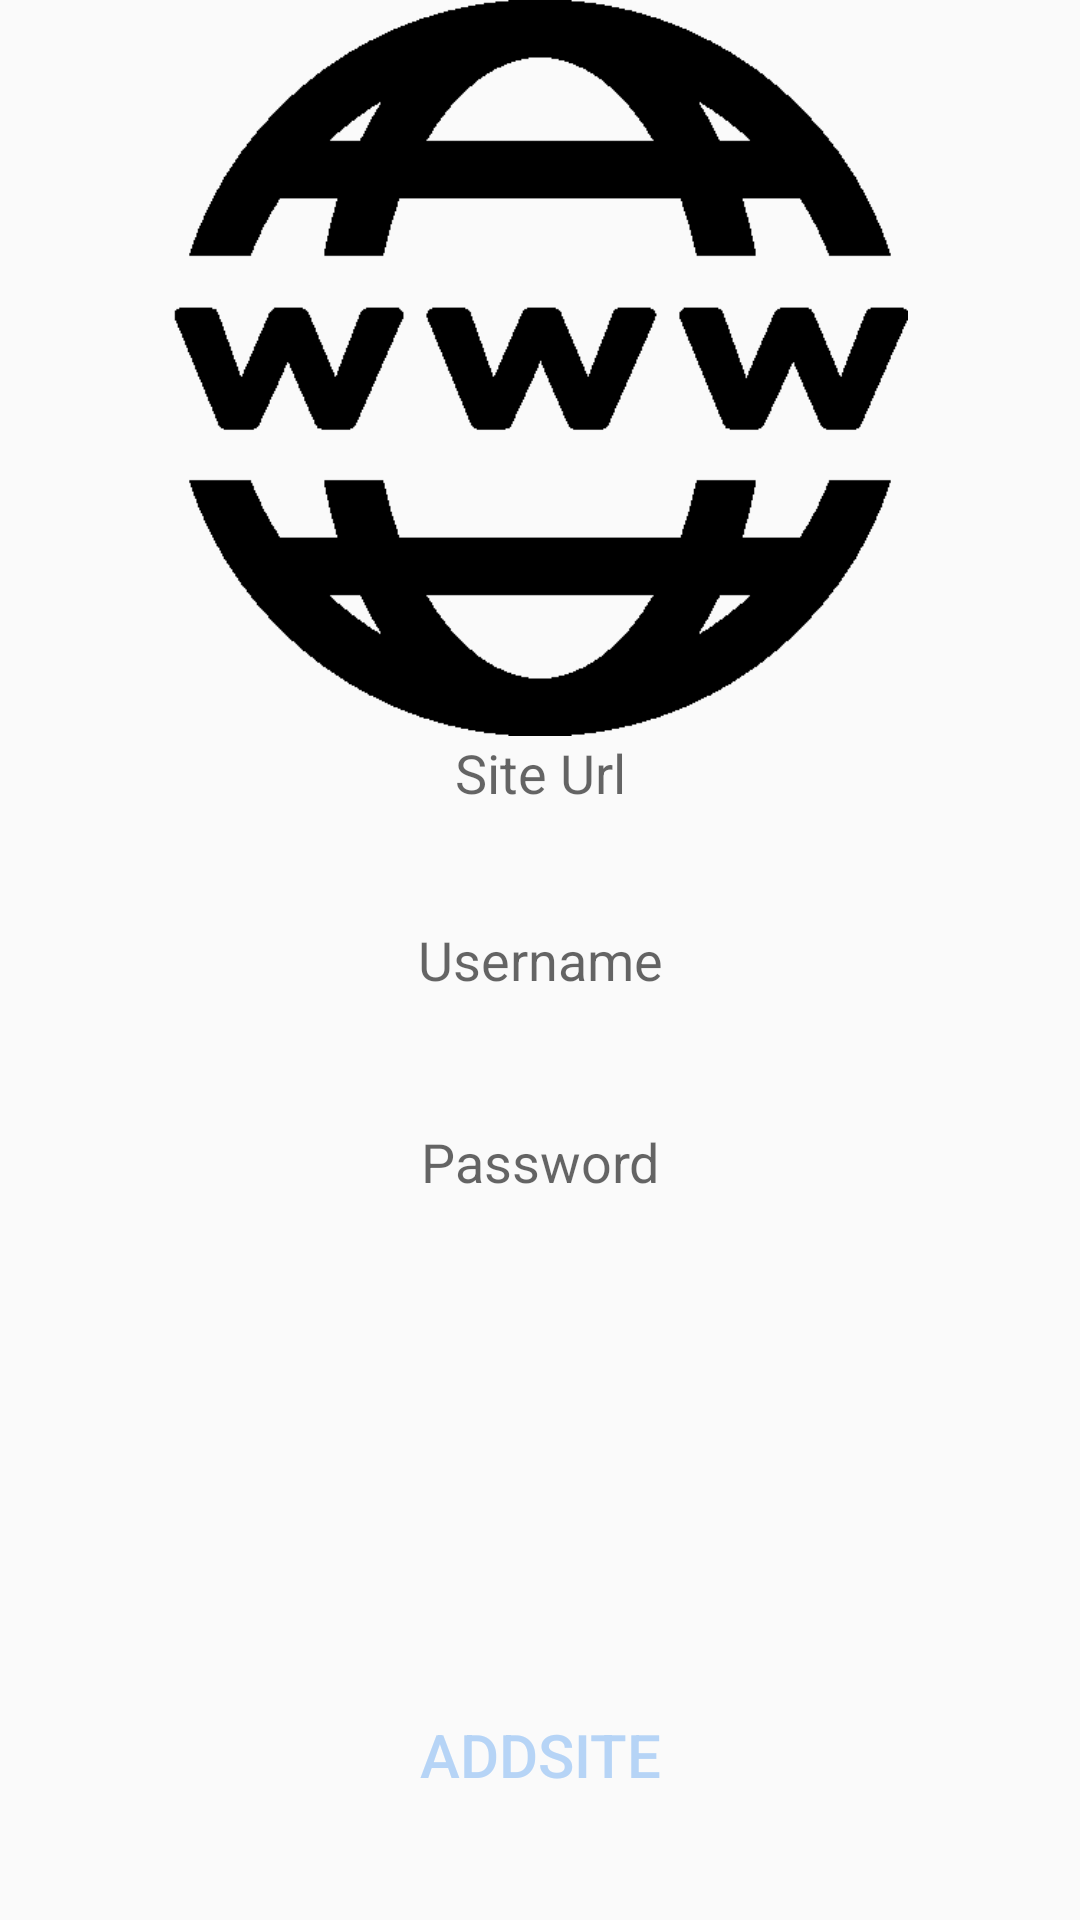

Write the Android layout XML for this screen, with the resource values it uses.
<!-- AndroidManifest.xml: application theme AppTheme -->
<!-- res/layout/addsite.xml -->
<?xml version="1.0" encoding="utf-8"?>
<RelativeLayout xmlns:android="http://schemas.android.com/apk/res/android"
    android:orientation="vertical" android:layout_width="match_parent"
    android:layout_height="match_parent">

    <EditText
        android:layout_width="300sp"
        android:layout_height="wrap_content"
        android:id="@+id/siteurl_editext"
        android:hint="Site Url"
        android:background="@drawable/apptheme_textfield_focused_holo_light"
        android:textColor="#40CC99"
        android:gravity="center"
        android:layout_marginBottom="38dp"
        android:layout_above="@+id/username_edittext"
        android:layout_centerHorizontal="true" />

    <EditText
        android:layout_width="300sp"
        android:layout_height="wrap_content"
        android:id="@+id/username_edittext"
        android:hint="Username"
        android:background="@drawable/apptheme_textfield_focused_holo_light"
        android:textColor="#40CC99"
        android:gravity="center"
        android:layout_centerVertical="true"
        android:layout_centerHorizontal="true" />

    <EditText
        android:layout_width="300sp"
        android:layout_height="wrap_content"
        android:id="@+id/password_editext"
        android:hint="Password"
        android:background="@drawable/apptheme_textfield_focused_holo_light"
        android:textColor="#40CC99"
        android:gravity="center"
        android:layout_marginTop="43dp"
        android:layout_below="@+id/username_edittext"
        android:layout_alignLeft="@+id/username_edittext"
        android:layout_alignStart="@+id/username_edittext" />

    <Button
        android:layout_width="200dp"
        android:layout_height="50dp"
        android:textSize="20dp"
        android:textColor="#B6D4F6"
        android:background="@drawable/backbut"
        android:text="AddSite"

        android:gravity="center"
        android:id="@+id/addsite_button"
        android:layout_alignParentBottom="true"
        android:layout_marginBottom="30dp"
        android:layout_alignRight="@+id/password_editext"
        android:layout_alignEnd="@+id/password_editext"
        android:layout_alignLeft="@+id/password_editext"
        android:layout_alignStart="@+id/password_editext" />

    <ImageView
        android:layout_width="wrap_content"
        android:layout_height="wrap_content"
        android:id="@+id/imageView2"
        android:src="@drawable/site"
        android:layout_alignParentLeft="true"
        android:layout_alignParentStart="true"
        android:layout_above="@+id/siteurl_editext" />
</RelativeLayout>
<!-- resources referenced by this layout -->
<resources>
  <!-- drawable site: png bitmap (drawable, 7768 bytes) -->
  <style name="AppTheme" parent="Theme.AppCompat.Light.DarkActionBar">
          
          <item name="colorPrimary">@color/colorPrimary</item>
          <item name="colorPrimaryDark">@color/colorPrimaryDark</item>
          <item name="colorAccent">@color/colorAccent</item>
      </style>
  <!-- not gathered from this repository: default colours our renderer supplied (Android Studio template values) -->
  <color name="colorPrimary">#FF6200EE</color>
  <color name="colorPrimaryDark">#FF3700B3</color>
  <color name="colorAccent">#FF03DAC5</color>
</resources>
